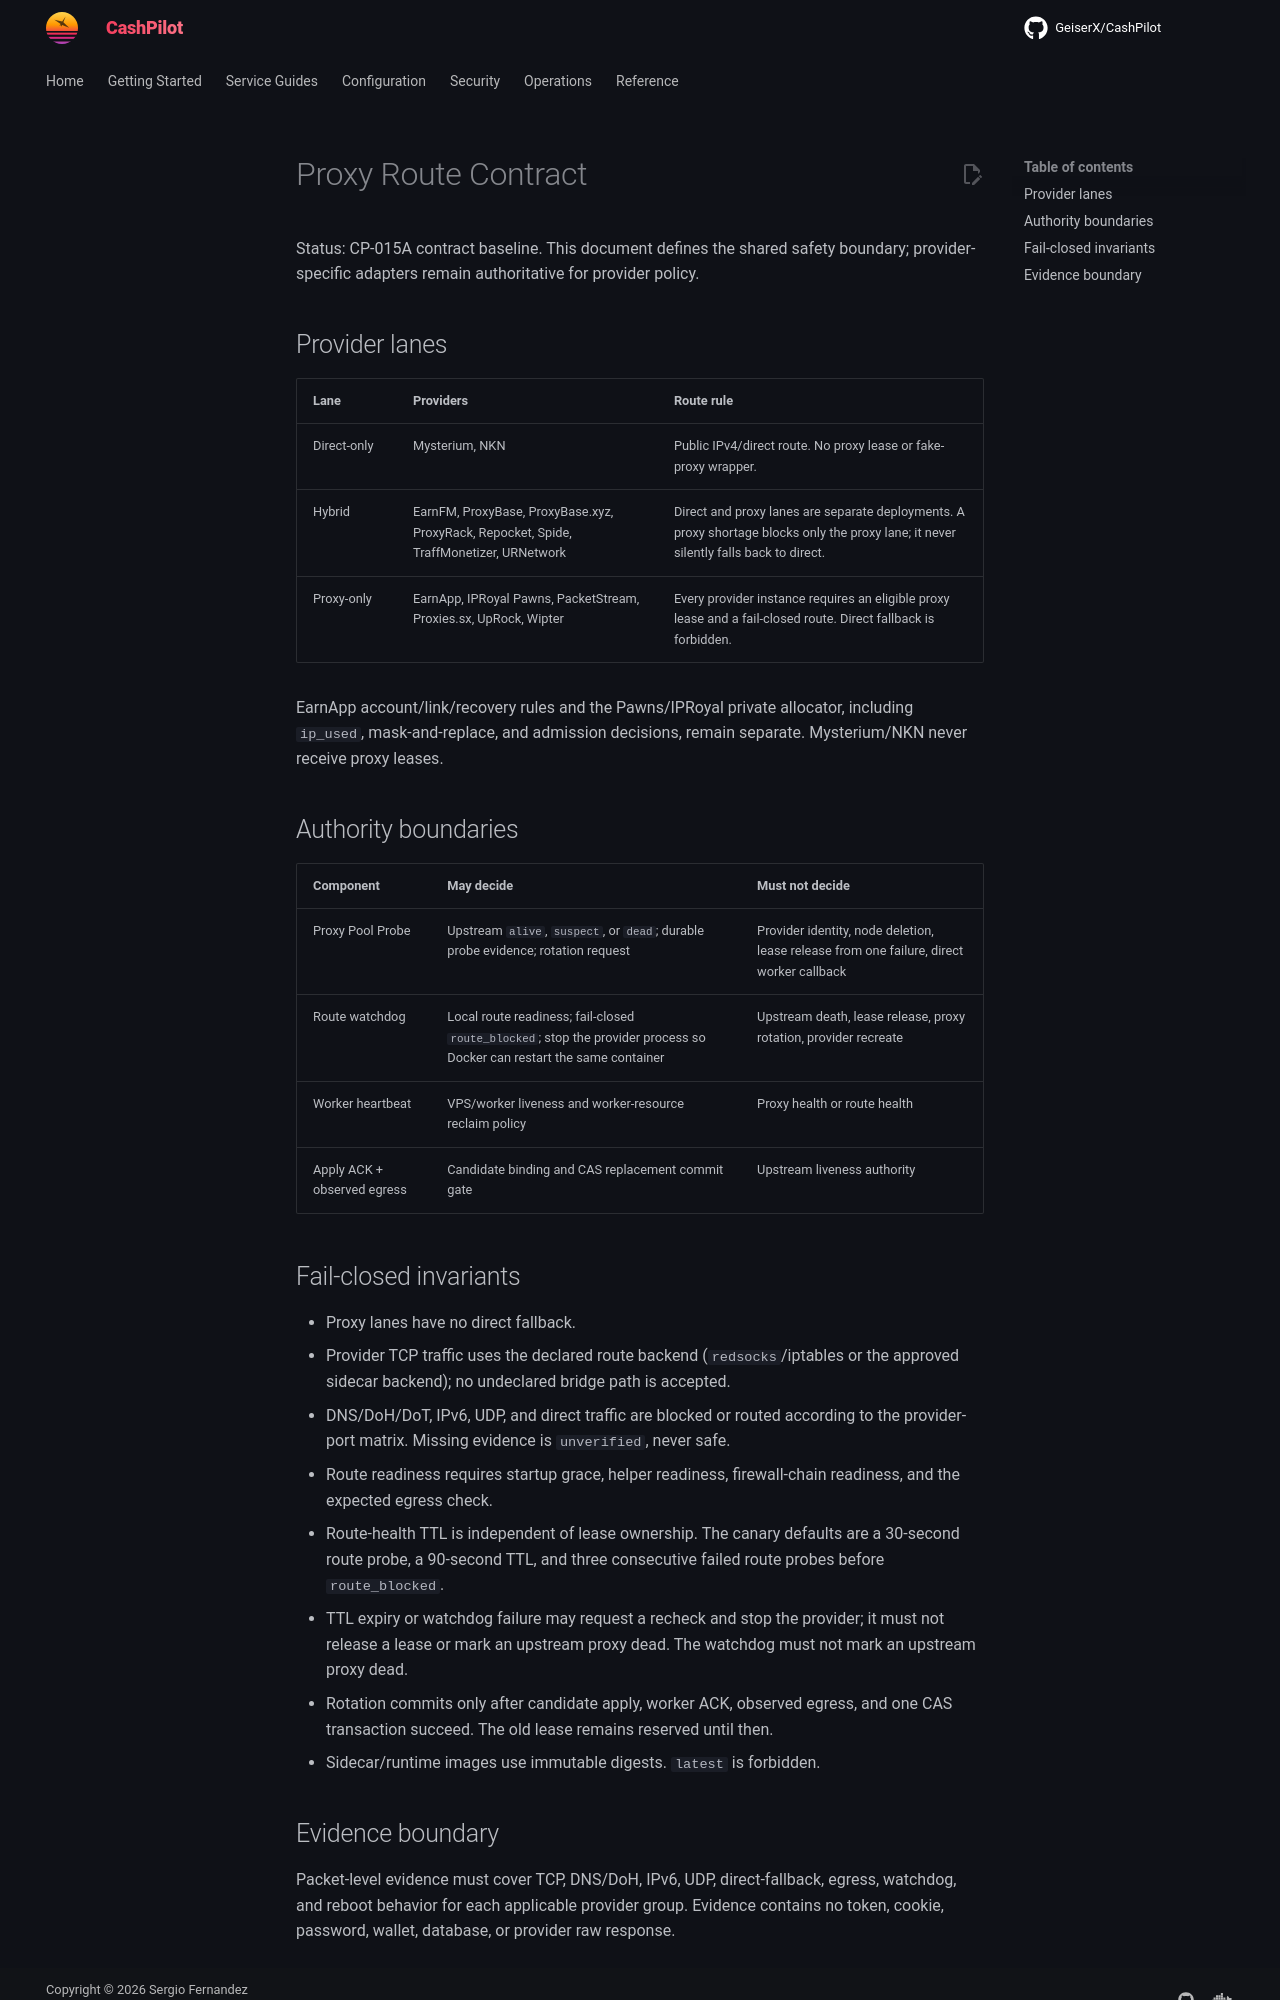

repository: assetforgeai-tech/CashPilot · page: architecture/proxy-route-contract/index.html · generator: mkdocs

# Proxy Route Contract

Status: CP-015A contract baseline. This document defines the shared safety
boundary; provider-specific adapters remain authoritative for provider policy.

## Provider lanes

| Lane | Providers | Route rule |
|---|---|---|
| Direct-only | Mysterium, NKN | Public IPv4/direct route. No proxy lease or fake-proxy wrapper. |
| Hybrid | EarnFM, ProxyBase, ProxyBase.xyz, ProxyRack, Repocket, Spide, TraffMonetizer, URNetwork | Direct and proxy lanes are separate deployments. A proxy shortage blocks only the proxy lane; it never silently falls back to direct. |
| Proxy-only | EarnApp, IPRoyal Pawns, PacketStream, Proxies.sx, UpRock, Wipter | Every provider instance requires an eligible proxy lease and a fail-closed route. Direct fallback is forbidden. |

EarnApp account/link/recovery rules and the Pawns/IPRoyal private allocator,
including `ip_used`, mask-and-replace, and admission decisions, remain separate.
Mysterium/NKN never receive proxy leases.

## Authority boundaries

| Component | May decide | Must not decide |
|---|---|---|
| Proxy Pool Probe | Upstream `alive`, `suspect`, or `dead`; durable probe evidence; rotation request | Provider identity, node deletion, lease release from one failure, direct worker callback |
| Route watchdog | Local route readiness; fail-closed `route_blocked`; stop the provider process so Docker can restart the same container | Upstream death, lease release, proxy rotation, provider recreate |
| Worker heartbeat | VPS/worker liveness and worker-resource reclaim policy | Proxy health or route health |
| Apply ACK + observed egress | Candidate binding and CAS replacement commit gate | Upstream liveness authority |

## Fail-closed invariants

- Proxy lanes have no direct fallback.
- Provider TCP traffic uses the declared route backend (`redsocks`/iptables or
  the approved sidecar backend); no undeclared bridge path is accepted.
- DNS/DoH/DoT, IPv6, UDP, and direct traffic are blocked or routed according to
  the provider-port matrix. Missing evidence is `unverified`, never safe.
- Route readiness requires startup grace, helper readiness, firewall-chain
  readiness, and the expected egress check.
- Route-health TTL is independent of lease ownership. The canary defaults are
  a 30-second route probe, a 90-second TTL, and three consecutive failed route
  probes before `route_blocked`.
- TTL expiry or watchdog failure may request a recheck and stop the provider;
  it must not release a lease or mark an upstream proxy dead. The watchdog
  must not mark an upstream proxy dead.
- Rotation commits only after candidate apply, worker ACK, observed egress,
  and one CAS transaction succeed. The old lease remains reserved until then.
- Sidecar/runtime images use immutable digests. `latest` is forbidden.
